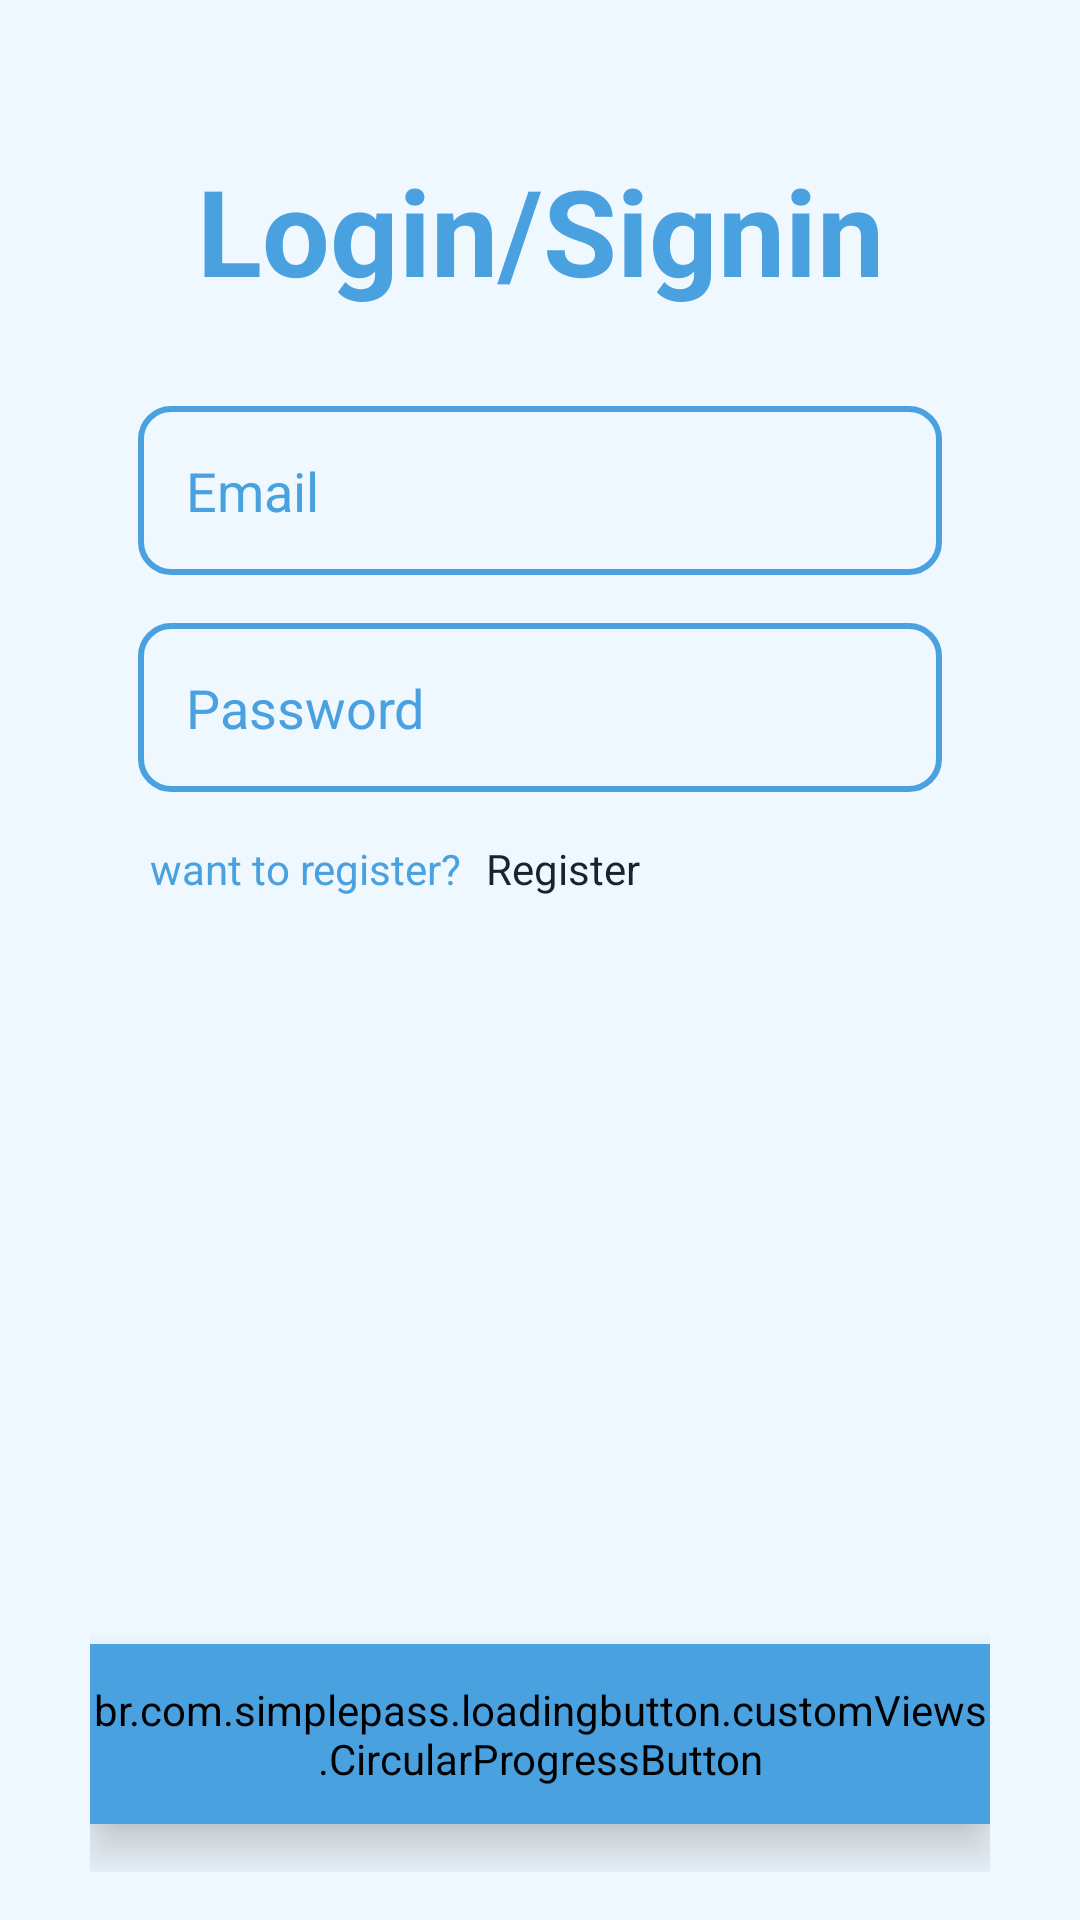

Reconstruct the res/layout file that produces this screen, plus the resources it refers to.
<!-- AndroidManifest.xml: application theme Theme.CatalogCraft -->
<!-- res/layout/fragment_login.xml -->
<?xml version="1.0" encoding="utf-8"?>
<RelativeLayout xmlns:android="http://schemas.android.com/apk/res/android"
    xmlns:app="http://schemas.android.com/apk/res-auto"
    xmlns:tools="http://schemas.android.com/tools"
    android:layout_width="match_parent"
    android:layout_height="match_parent"
    tools:context=".fragments.LoginFragment"
    android:background="@color/my_white1">

    <androidx.constraintlayout.widget.ConstraintLayout
        android:layout_width="match_parent"
        android:layout_height="match_parent"
        android:layout_marginStart="30dp"
        android:layout_marginTop="30dp"
        android:layout_marginEnd="30dp"
        android:layout_marginBottom="16dp">

        <TextView
            android:id="@+id/tv_loginsignin"
            android:layout_width="wrap_content"
            android:layout_height="wrap_content"
            android:layout_margin="20dp"
            android:text="@string/login_signin"
            android:textColor="@color/middle_orange"
            android:textSize="40sp"
            android:textStyle="bold"
            app:layout_constraintEnd_toEndOf="parent"
            app:layout_constraintStart_toStartOf="parent"
            app:layout_constraintTop_toTopOf="parent" />

        <LinearLayout
            android:id="@+id/ll_input"
            android:layout_width="match_parent"
            android:layout_height="wrap_content"
            android:layout_marginVertical="16dp"
            android:orientation="vertical"
            app:layout_constraintBottom_toTopOf="@+id/btn"
            app:layout_constraintEnd_toEndOf="parent"
            app:layout_constraintHorizontal_bias="0.0"
            app:layout_constraintStart_toStartOf="parent"
            app:layout_constraintTop_toBottomOf="@+id/tv_loginsignin"
            app:layout_constraintVertical_bias="0.0">

            <EditText
                android:id="@+id/et_mail"
                android:layout_width="match_parent"
                android:layout_height="wrap_content"
                android:layout_margin="16dp"
                android:drawableStart="@drawable/email_icon"
                android:drawableTint="@color/middle_orange"
                android:drawablePadding="16dp"
                android:background="@drawable/edittext_bg"
                android:hint="@string/email"
                android:inputType="textEmailAddress"
                android:padding="16dp"
                android:textColor="@color/middle_orange"
                android:textColorHint="@color/middle_orange" />

            <EditText
                android:id="@+id/et_pass"
                android:layout_width="match_parent"
                android:layout_height="wrap_content"
                android:layout_below="@+id/et_mail"
                android:layout_marginHorizontal="16dp"
                android:layout_marginBottom="16dp"
                android:background="@drawable/edittext_bg"
                android:drawableStart="@drawable/pass_icon"
                android:drawableTint="@color/middle_orange"
                android:drawablePadding="16dp"
                android:hint="@string/password"
                android:inputType="textPassword"
                android:padding="16dp"
                android:textColor="@color/middle_orange"
                android:textColorHint="@color/middle_orange" />

            <LinearLayout
                android:layout_width="match_parent"
                android:layout_height="wrap_content">

                <TextView
                    android:layout_width="wrap_content"
                    android:layout_height="wrap_content"
                    android:layout_marginStart="20dp"
                    android:text="@string/want_to_register"
                    android:textColor="@color/middle_orange"
                    android:textSize="14sp" />

                <TextView
                    android:id="@+id/register_btn"
                    android:layout_width="wrap_content"
                    android:layout_height="wrap_content"
                    android:layout_marginStart="8dp"
                    android:text="@string/register"
                    android:textColor="@color/dark_gray"
                    android:textSize="14sp" />

            </LinearLayout>

        </LinearLayout>

        <LinearLayout
            android:id="@+id/btn"
            android:layout_width="match_parent"
            android:layout_height="wrap_content"
            android:gravity="center"
            app:layout_constraintBottom_toBottomOf="parent"
            app:layout_constraintEnd_toEndOf="parent"
            app:layout_constraintStart_toStartOf="parent">

            <br.com.simplepass.loadingbutton.customViews.CircularProgressButton
                android:id="@+id/login_btn"
                android:layout_width="300dp"
                android:layout_height="60dp"
                android:layout_margin="16dp"
                android:backgroundTint="@color/middle_orange"
                android:elevation="10dp"
                android:fontFamily="sans-serif-black"
                android:shadowColor="@color/light_orange"
                android:text="@string/login"
                android:textColor="#334B94"
                android:textSize="20dp"/>


        </LinearLayout>

    </androidx.constraintlayout.widget.ConstraintLayout>

</RelativeLayout>
<!-- resources referenced by this layout -->
<resources>
  <color name="dark_gray">#1A232D</color>
  <color name="light_orange">#4AA1E0</color>
  <color name="middle_orange">#4AA1E0</color>
  <color name="my_white1">#EFF8FF</color>
  <!-- drawable edittext_bg (drawable) -->
  <?xml version="1.0" encoding="utf-8"?>
  <shape xmlns:android="http://schemas.android.com/apk/res/android"
      android:shape="rectangle">
  
      <stroke android:color="@color/middle_orange"
          android:width="2dp"/>
      <corners android:radius="10dp"/>
  
  
  </shape>
  <string name="email">Email</string>
  <string name="login">LOGIN</string>
  <string name="login_signin">Login/Signin</string>
  <string name="password">Password</string>
  <string name="register">Register</string>
  <string name="want_to_register">want to register?</string>
  <style name="Theme.CatalogCraft" parent="Base.Theme.CatalogCraft" />
  <style name="Base.Theme.CatalogCraft" parent="Theme.MaterialComponents.Light.NoActionBar">
          
           <item name="colorPrimary">@color/middle_orange</item>
           <item name="colorOnPrimary">@color/middle_orange</item>
           <item name="colorPrimaryDark">@color/middle_orange</item>
           <item name="colorPrimaryVariant">@color/middle_orange</item>
           <item name="colorSurface">@color/middle_orange</item>
           <item name="colorOnSurface">@color/middle_orange</item>
           <item name="android:statusBarColor">@color/middle_orange</item>
      </style>
</resources>
